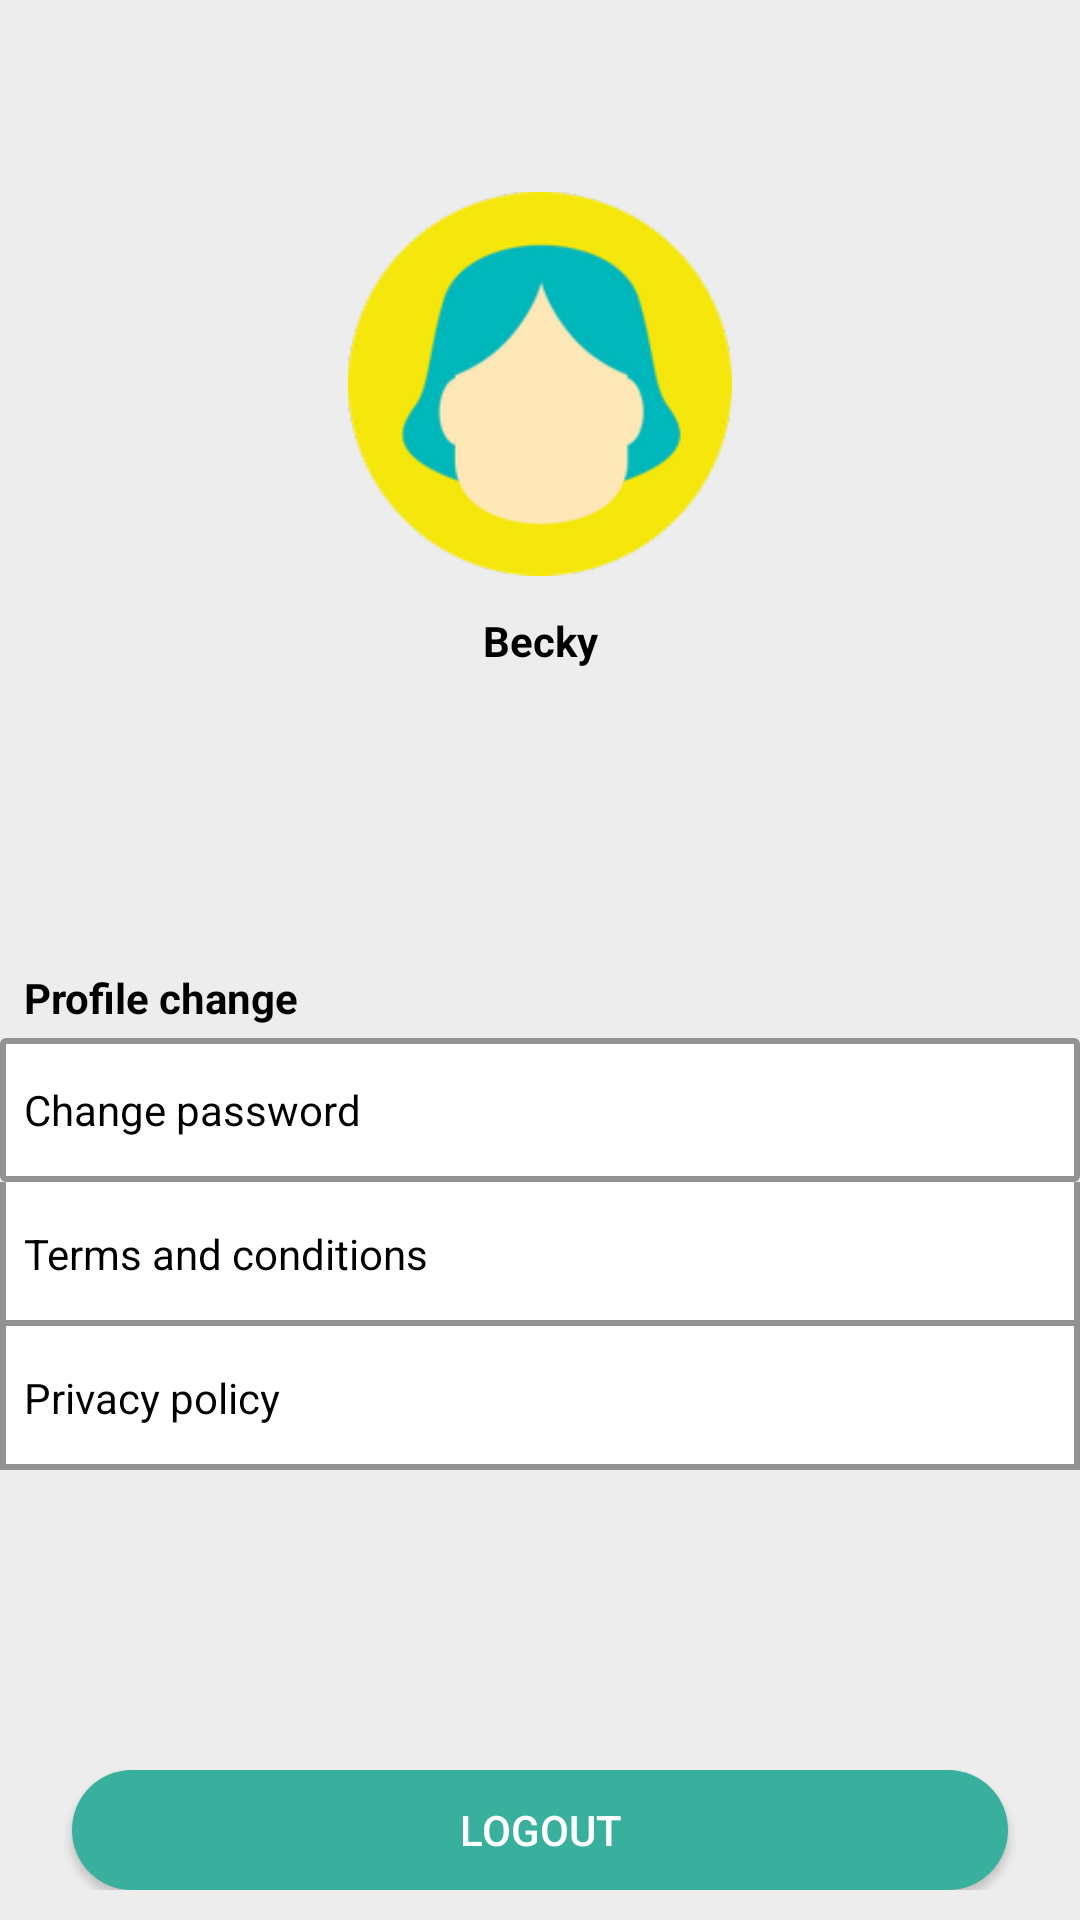

The Android layout XML behind this screen, and the referenced resources:
<!-- AndroidManifest.xml: application theme AppTheme -->
<!-- res/layout/layout_profile.xml -->
<?xml version="1.0" encoding="utf-8"?>
<LinearLayout xmlns:android="http://schemas.android.com/apk/res/android"
    android:orientation="vertical" android:layout_width="match_parent"
    android:background="@color/light_gray"

    android:layout_height="match_parent">
    <ScrollView
        android:layout_width="match_parent"
        android:layout_height="match_parent">
        <LinearLayout
            android:orientation="vertical"

            android:layout_height="match_parent"
            android:layout_width="match_parent">

            <ImageView
                android:layout_width="@dimen/x128"
                android:src="@drawable/s3_img"
                android:layout_gravity="center"
                android:layout_marginTop="@dimen/x64"
                android:layout_height="@dimen/x128">

            </ImageView>
            <TextView
                android:layout_width="@dimen/x64"
                android:layout_gravity="center"
                android:text="Becky"
                android:editable="false"
                android:gravity="center"
                android:textColor="@color/black"
                android:textStyle="bold"
                android:layout_marginTop="@dimen/x12"
                android:layout_height="wrap_content">



            </TextView>

            <TextView
                android:layout_width="match_parent"
                android:layout_height="wrap_content"
                android:text="Profile change"
                android:textStyle="bold"
                android:editable="false"

                android:paddingLeft="@dimen/x8"
                android:paddingRight="@dimen/x8"
                android:maxLines="1"
                android:textColor="@color/black"
                android:layout_marginTop="@dimen/x100">

            </TextView>

            <TextView
                android:id="@+id/btnChangePassword"
                android:layout_width="match_parent"
                android:background="@drawable/stroke_grey_bg"
                android:layout_height="@dimen/x48"
                android:text="@string/change_password"
                android:paddingLeft="@dimen/x8"
                android:gravity="center_vertical"
                android:paddingRight="@dimen/x8"
                android:maxLines="1"
                android:textColor="@color/black"
                android:layout_marginTop="@dimen/x4">

            </TextView>

            <TextView
                android:id="@+id/btnTermsCond"
                android:layout_width="match_parent"
                android:background="@drawable/rect_3_line"
                android:layout_height="@dimen/x48"
                android:text="@string/terms_and_conditions"
                android:paddingLeft="@dimen/x8"
                android:gravity="center_vertical"
                android:textColor="@color/black"
                android:paddingRight="@dimen/x8"
                android:maxLines="1"

                >

            </TextView>
            <TextView
                android:id="@+id/btnPrivacyPolicy"
                android:layout_width="match_parent"
                android:background="@drawable/rect_3_line"
                android:layout_height="@dimen/x48"
                android:text="@string/privacy_policy"
                android:gravity="center_vertical"
                android:paddingLeft="@dimen/x8"
                android:paddingRight="@dimen/x8"
                android:maxLines="1"
                android:textColor="@color/black"
                >

            </TextView>

            <Button
                android:id="@+id/btnLogout"
                android:layout_width="match_parent"
                android:layout_height="@dimen/x40"
                android:layout_marginStart="@dimen/x24"
                android:layout_marginEnd="@dimen/x24"
                android:background="@drawable/rounded_dark_feroz_bg_"
                android:paddingLeft="@dimen/x8"
                android:textColor="@color/white"
                android:text="@string/logout"
                android:paddingRight="@dimen/x8"
                android:maxLines="1"
                android:layout_marginTop="@dimen/x100"/>
        </LinearLayout>
    </ScrollView>


</LinearLayout>
<!-- resources referenced by this layout -->
<resources>
  <color name="black">#000</color>
  <color name="light_gray">#EDEDED</color>
  <color name="white">#FFFFFF</color>
  <dimen name="x100">100dp</dimen>
  <dimen name="x12">12dp</dimen>
  <dimen name="x128">128dp</dimen>
  <dimen name="x24">24dp</dimen>
  <dimen name="x4">4dp</dimen>
  <dimen name="x40">40dp</dimen>
  <dimen name="x48">48dp</dimen>
  <dimen name="x64">64dp</dimen>
  <dimen name="x8">8dp</dimen>
  <!-- drawable rect_3_line (drawable) -->
  <?xml version="1.0" encoding="utf-8"?>
  <layer-list xmlns:android="http://schemas.android.com/apk/res/android" >
  
      <item
          android:top="-5dp"
         >
          <shape android:shape="rectangle" >
              <solid android:color="@color/white" />
  
              <stroke
                  android:width="2dp"
                  android:color="@color/gray_dark" />
          </shape>
      </item>
  
  </layer-list>
  <!-- drawable rounded_dark_feroz_bg_ (drawable) -->
  <?xml version="1.0" encoding="utf-8"?>
  <shape xmlns:android="http://schemas.android.com/apk/res/android"
      android:shape="rectangle">
      <solid android:color="@color/skyblue" />
  
      <corners android:radius="@dimen/x50"/>
  </shape>
  <!-- drawable s3_img: png bitmap (drawable-hdpi, 6380 bytes) -->
  <!-- drawable stroke_grey_bg (drawable) -->
  <?xml version="1.0" encoding="utf-8"?>
  <shape xmlns:android="http://schemas.android.com/apk/res/android"
      android:shape="rectangle">
      <solid android:color="@color/white" />
  
      <corners android:radius="@dimen/x1"/>
      <stroke android:color="@color/gray_dark"
          android:width="@dimen/x2"></stroke>
  </shape>
  <string name="change_password">Change password</string>
  <string name="logout">Logout</string>
  <string name="privacy_policy">Privacy policy</string>
  <string name="terms_and_conditions">Terms and conditions</string>
  <style name="AppTheme" parent="AppBaseTheme">
  
          
  
          <item name="android:windowNoTitle">true</item>
          <item name="colorAccent">@color/black</item>
          <item name="colorPrimaryDark">@color/black</item>
          <item name="colorPrimary">@color/skyblue</item>
          <item name="coordinatorLayoutStyle">@style/Widget.Support.CoordinatorLayout</item>
          <item name="cardViewStyle">@style/CardView</item>
         
  
  
      </style>
  <color name="gray_dark">#929292</color>
  <color name="skyblue">#39AF9E</color>
  <dimen name="x50">50dp</dimen>
  <dimen name="x1">1dp</dimen>
  <dimen name="x2">2dp</dimen>
  <style name="AppBaseTheme" parent="Theme.AppCompat.Light.NoActionBar">
          
      </style>
</resources>
